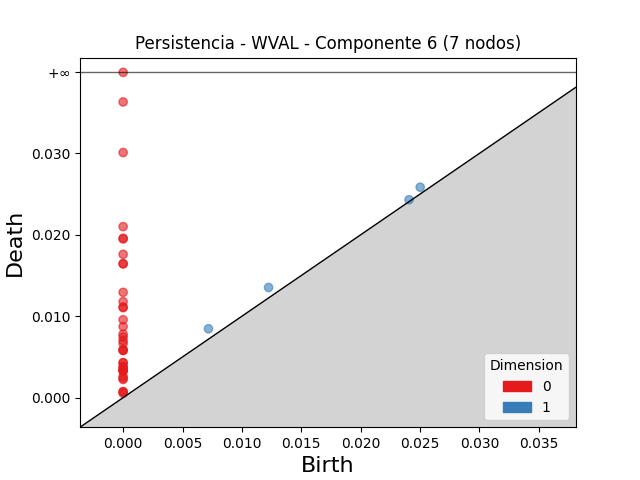

Source data for this figure (header and first rows):
dimension, birth, death
1, 0.01225, 0.01353
1, 0.007185, 0.008454
1, 0.02501, 0.02584
1, 0.02407, 0.0243
0, 0.0, inf
0, 0.0, 0.03632
0, 0.0, 0.0301
0, 0.0, 0.021
0, 0.0, 0.01958
0, 0.0, 0.01949
0, 0.0, 0.0176
0, 0.0, 0.01645
0, 0.0, 0.01644
0, 0.0, 0.01293
0, 0.0, 0.01179
0, 0.0, 0.01113
0, 0.0, 0.01104
0, 0.0, 0.009568
0, 0.0, 0.008721
0, 0.0, 0.007794
0, 0.0, 0.007443
0, 0.0, 0.006999
0, 0.0, 0.006649
0, 0.0, 0.0059
0, 0.0, 0.005816
0, 0.0, 0.005785
0, 0.0, 0.004312
0, 0.0, 0.004265
0, 0.0, 0.003825
0, 0.0, 0.003737
0, 0.0, 0.003436
0, 0.0, 0.003395
0, 0.0, 0.003327
0, 0.0, 0.003264
0, 0.0, 0.002618
0, 0.0, 0.002377
0, 0.0, 0.002226
0, 0.0, 0.0007393
0, 0.0, 0.0007162
0, 0.0, 0.0005354
